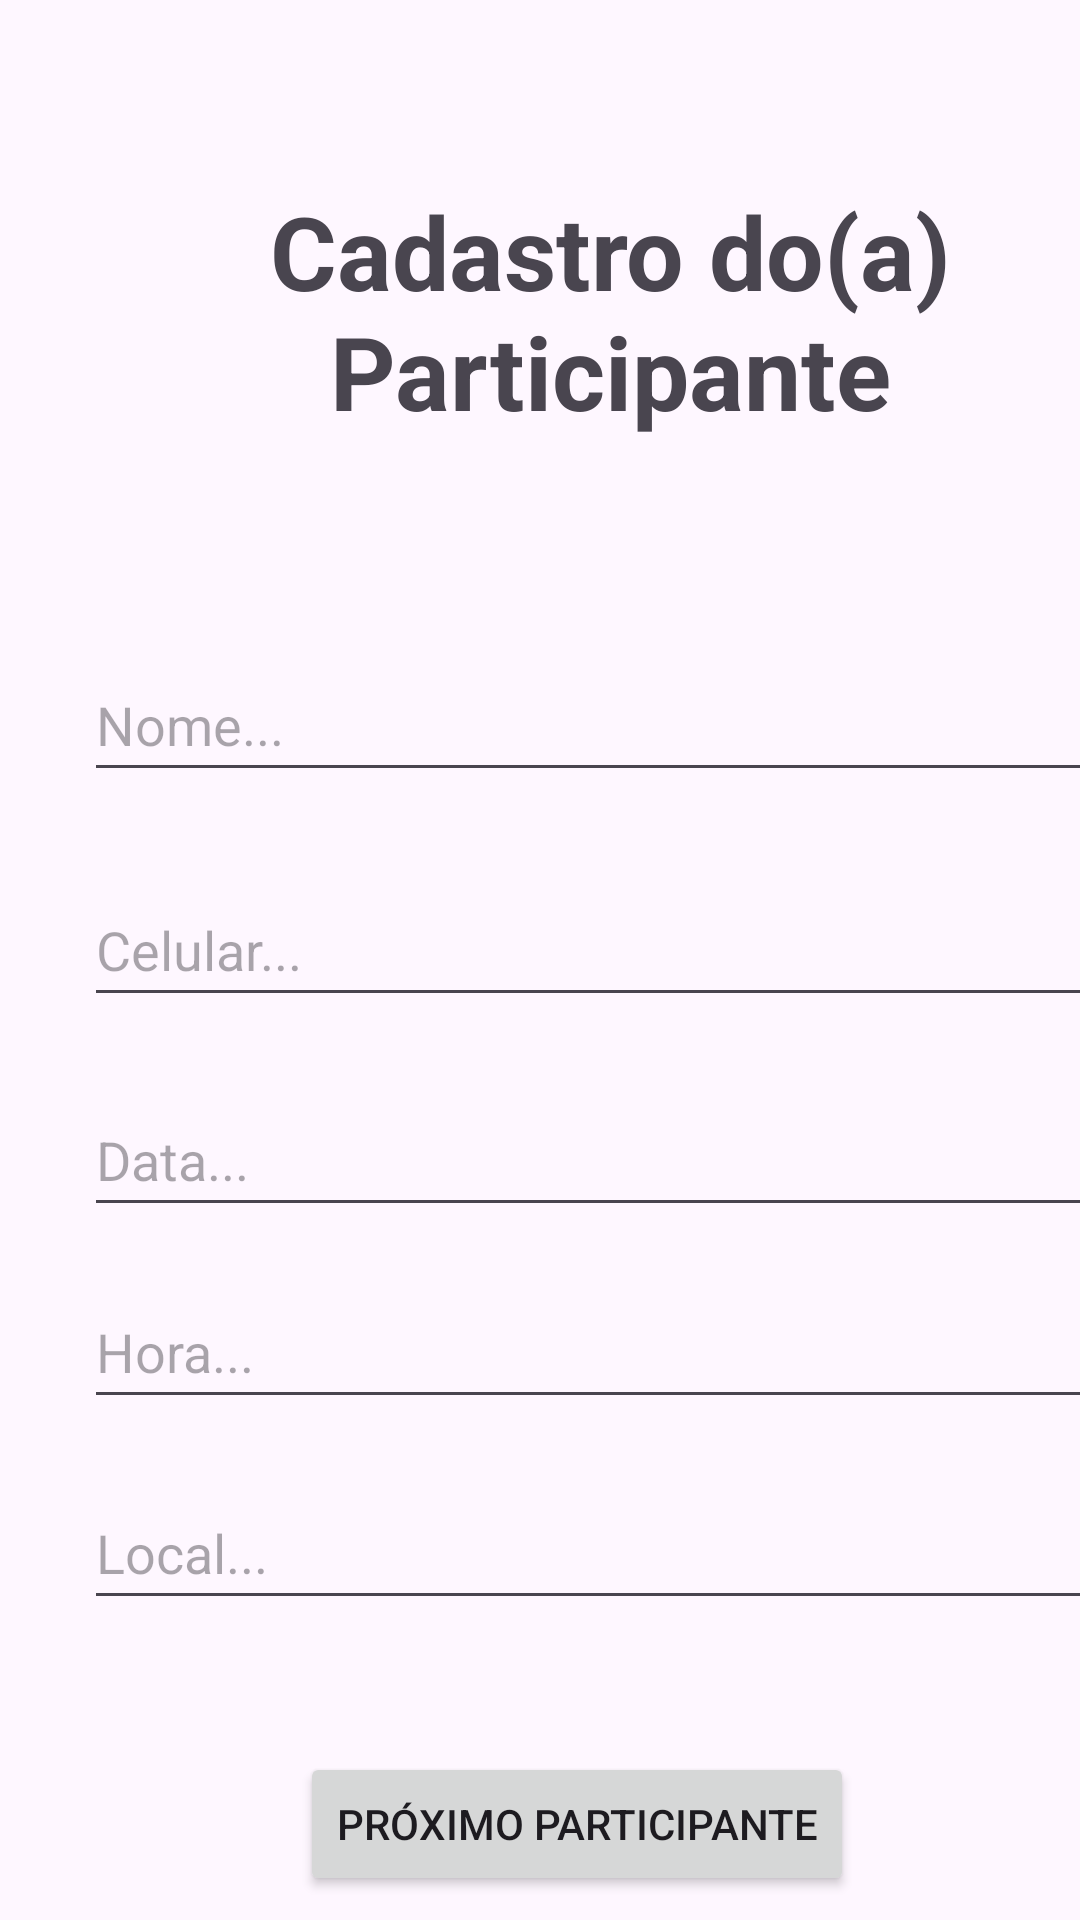

The Android layout XML behind this screen, and the referenced resources:
<!-- AndroidManifest.xml: application theme Theme.Tarefa_07_Pesquisa -->
<!-- res/layout/activity_cadastrar_pessoa.xml -->
<?xml version="1.0" encoding="utf-8"?>
<androidx.constraintlayout.widget.ConstraintLayout xmlns:android="http://schemas.android.com/apk/res/android"
    xmlns:app="http://schemas.android.com/apk/res-auto"
    xmlns:tools="http://schemas.android.com/tools"
    android:id="@+id/tvGado"
    android:layout_width="match_parent"
    android:layout_height="match_parent"
    tools:context=".Cadastrar_Pessoa">

    <TextView
        android:id="@+id/textView6"
        android:layout_width="351dp"
        android:layout_height="119dp"
        android:layout_marginStart="28dp"
        android:layout_marginTop="61dp"
        android:gravity="center_horizontal"
        android:text="Cadastro do(a) Participante"
        android:textSize="34sp"
        android:textStyle="bold"
        app:layout_constraintStart_toStartOf="parent"
        app:layout_constraintTop_toTopOf="parent" />

    <Button
        android:id="@+id/btParticipanteProximo"
        android:layout_width="wrap_content"
        android:layout_height="wrap_content"
        android:layout_marginStart="100dp"
        android:layout_marginTop="44dp"
        android:text="PRÓXIMO PARTICIPANTE"
        app:layout_constraintStart_toStartOf="parent"
        app:layout_constraintTop_toBottomOf="@+id/edLocal" />

    <EditText
        android:id="@+id/edNome"
        android:layout_width="350dp"
        android:layout_height="48dp"
        android:layout_marginStart="28dp"
        android:layout_marginTop="36dp"
        android:ems="10"
        android:hint="Nome..."
        android:inputType="text"
        app:layout_constraintStart_toStartOf="parent"
        app:layout_constraintTop_toBottomOf="@+id/textView6" />

    <EditText
        android:id="@+id/edCelular"
        android:layout_width="350dp"
        android:layout_height="48dp"
        android:layout_marginStart="28dp"
        android:layout_marginTop="27dp"
        android:ems="10"
        android:hint="Celular..."
        android:inputType="text"
        app:layout_constraintStart_toStartOf="parent"
        app:layout_constraintTop_toBottomOf="@+id/edNome" />

    <EditText
        android:id="@+id/edLocal"
        android:layout_width="350dp"
        android:layout_height="48dp"
        android:layout_marginStart="28dp"
        android:layout_marginTop="19dp"
        android:ems="10"
        android:hint="Local..."
        android:inputType="text"
        app:layout_constraintStart_toStartOf="parent"
        app:layout_constraintTop_toBottomOf="@+id/edTime" />

    <EditText
        android:id="@+id/edData"
        android:layout_width="350dp"
        android:layout_height="48dp"
        android:layout_marginStart="28dp"
        android:layout_marginTop="22dp"
        android:ems="10"
        android:hint="Data..."
        android:inputType="date"
        app:layout_constraintStart_toStartOf="parent"
        app:layout_constraintTop_toBottomOf="@+id/edCelular" />

    <EditText
        android:id="@+id/edTime"
        android:layout_width="350dp"
        android:layout_height="48dp"
        android:layout_marginStart="28dp"
        android:layout_marginTop="16dp"
        android:ems="10"
        android:hint="Hora..."
        android:inputType="time"
        app:layout_constraintStart_toStartOf="parent"
        app:layout_constraintTop_toBottomOf="@+id/edData" />

    <Button
        android:id="@+id/btTotaisExibir"
        android:layout_width="wrap_content"
        android:layout_height="wrap_content"
        android:layout_marginStart="132dp"
        android:layout_marginTop="20dp"
        android:text="EXIBIR TOTAIS"
        app:layout_constraintStart_toStartOf="parent"
        app:layout_constraintTop_toBottomOf="@+id/btParticipanteProximo" />

</androidx.constraintlayout.widget.ConstraintLayout>
<!-- resources referenced by this layout -->
<resources>
  <style name="Theme.Tarefa_07_Pesquisa" parent="Base.Theme.Tarefa_07_Pesquisa" />
  <style name="Base.Theme.Tarefa_07_Pesquisa" parent="Theme.Material3.DayNight.NoActionBar">
          
          
      </style>
</resources>
